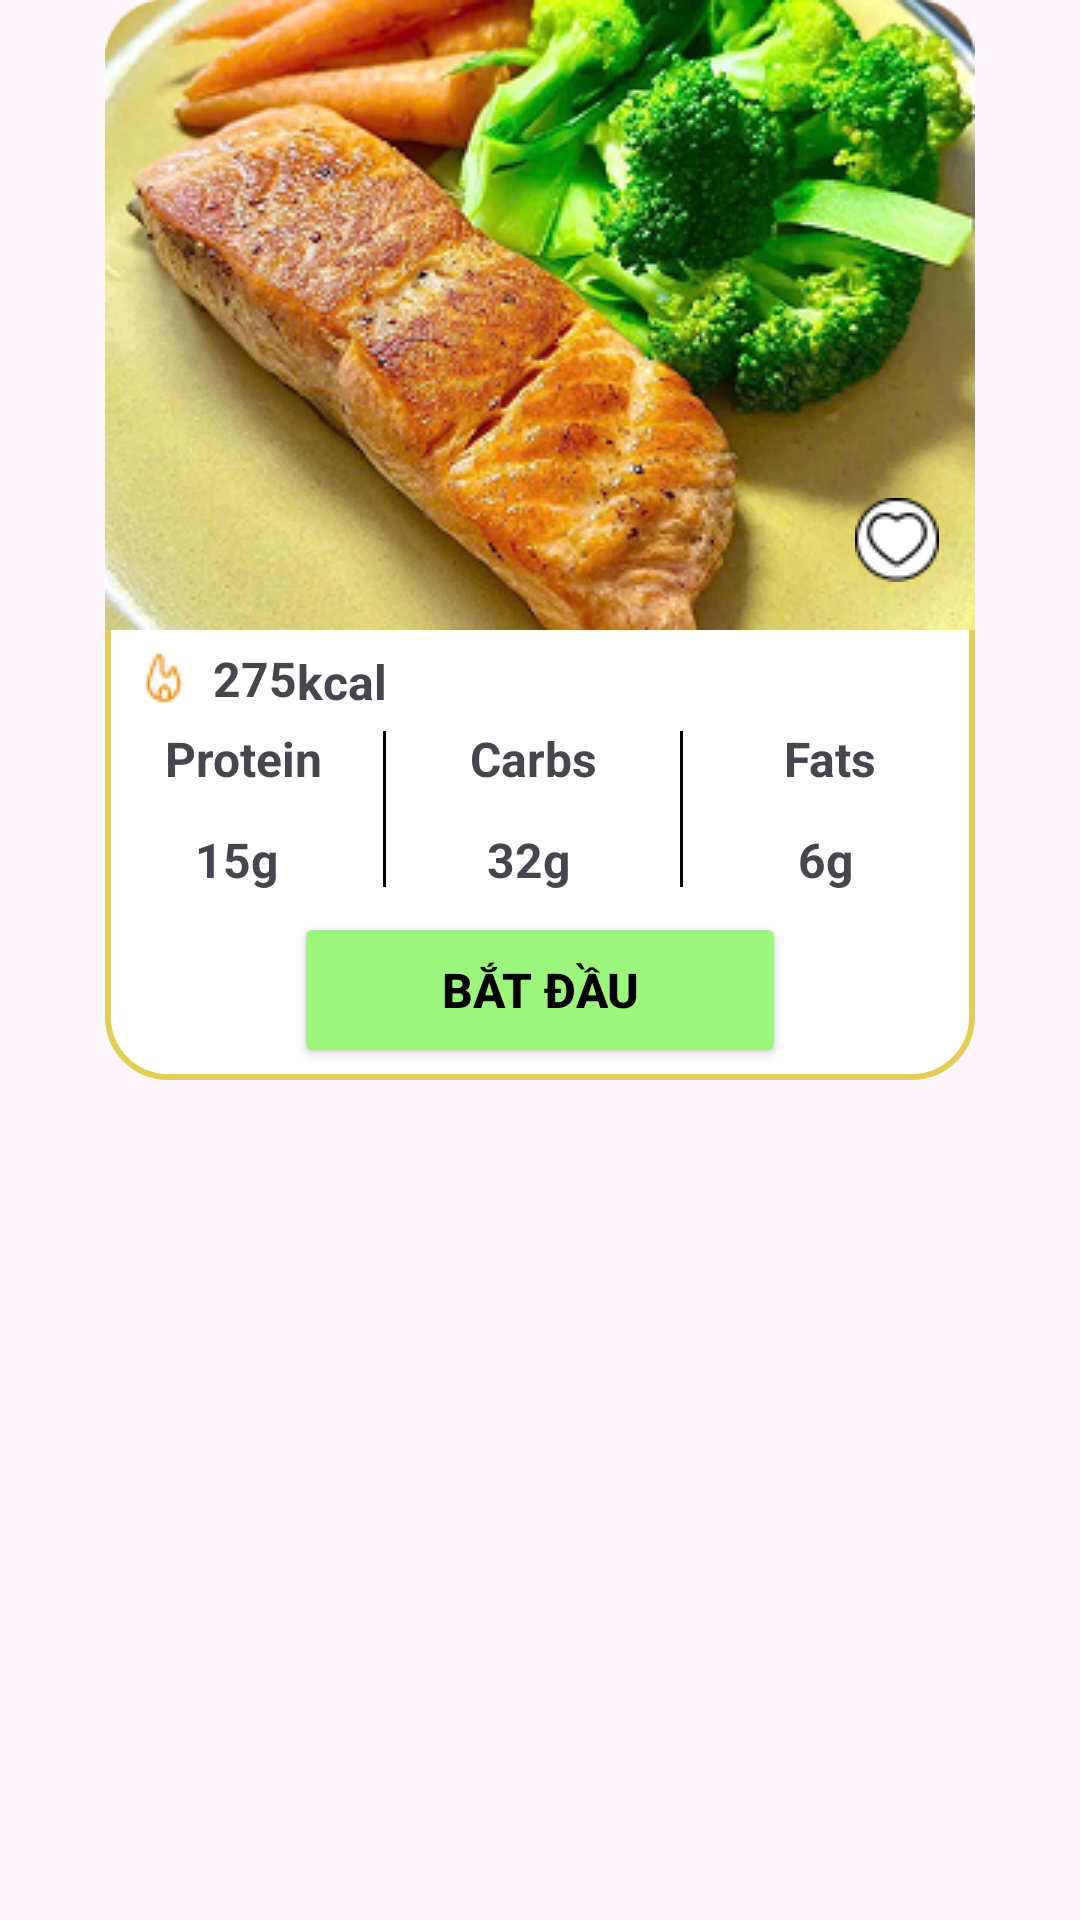

Android layout source for this screen:
<!-- AndroidManifest.xml: application theme Theme.Reproject -->
<!-- res/layout/itemexpand.xml -->
<?xml version="1.0" encoding="utf-8"?>
<androidx.constraintlayout.widget.ConstraintLayout xmlns:android="http://schemas.android.com/apk/res/android"
    xmlns:app="http://schemas.android.com/apk/res-auto"
    xmlns:tools="http://schemas.android.com/tools"
    android:layout_width="match_parent"
    android:layout_height="match_parent">

    <androidx.constraintlayout.widget.ConstraintLayout
        android:layout_width="290dp"
        android:layout_height="360dp"
        android:background="@drawable/item"
        app:layout_constraintEnd_toEndOf="parent"
        app:layout_constraintStart_toStartOf="parent"
        app:layout_constraintTop_toTopOf="parent">

        <ImageView
            android:id="@+id/imageView14"
            android:layout_width="wrap_content"
            android:layout_height="wrap_content"
            app:layout_constraintEnd_toEndOf="parent"
            app:layout_constraintStart_toStartOf="parent"
            app:layout_constraintTop_toTopOf="parent"
            app:srcCompat="@drawable/image_5__1_" />

        <ImageView
            android:id="@+id/imageView15"
            android:layout_width="wrap_content"
            android:layout_height="wrap_content"
            android:layout_marginEnd="12dp"
            android:clickable="true"
            android:focusable="true"
            android:src="@drawable/heart"
            app:layout_constraintBottom_toBottomOf="parent"
            app:layout_constraintEnd_toEndOf="parent"
            app:layout_constraintTop_toTopOf="parent"
            app:srcCompat="@drawable/stash_heart_light" />

        <ImageView
            android:id="@+id/imageView17"
            android:layout_width="wrap_content"
            android:layout_height="wrap_content"
            android:layout_marginStart="8dp"
            android:layout_marginTop="4dp"
            app:layout_constraintStart_toStartOf="parent"
            app:layout_constraintTop_toBottomOf="@+id/imageView14"
            app:srcCompat="@drawable/lets_icons_calories__1_" />

        <TextView
            android:id="@+id/textView9"
            android:layout_width="wrap_content"
            android:layout_height="wrap_content"
            android:layout_marginStart="4dp"
            android:text="275"
            android:textSize="16sp"
            android:textStyle="bold"
            app:layout_constraintBottom_toBottomOf="@+id/imageView17"
            app:layout_constraintStart_toEndOf="@+id/imageView17"
            app:layout_constraintTop_toTopOf="@+id/imageView17" />

        <TextView
            android:id="@+id/textView10"
            android:layout_width="wrap_content"
            android:layout_height="wrap_content"
            android:text="kcal"
            android:textSize="16sp"
            android:textStyle="bold"
            app:layout_constraintBottom_toBottomOf="@+id/imageView17"
            app:layout_constraintStart_toEndOf="@+id/textView9"
            app:layout_constraintTop_toTopOf="@+id/imageView17"
            app:layout_constraintVertical_bias="1.0" />

        <TextView
            android:id="@+id/textView11"
            android:layout_width="wrap_content"
            android:layout_height="wrap_content"
            android:layout_marginStart="20dp"
            android:layout_marginTop="4dp"
            android:text="Protein"
            android:textSize="16sp"
            android:textStyle="bold"
            app:layout_constraintStart_toStartOf="parent"
            app:layout_constraintTop_toBottomOf="@+id/imageView17" />

        <TextView
            android:id="@+id/textView12"
            android:layout_width="wrap_content"
            android:layout_height="wrap_content"
            android:layout_marginStart="6dp"
            android:layout_marginTop="12dp"
            android:text="15"
            android:textSize="16sp"
            android:textStyle="bold"
            app:layout_constraintEnd_toEndOf="@+id/textView11"
            app:layout_constraintStart_toStartOf="parent"
            app:layout_constraintTop_toBottomOf="@+id/textView11" />

        <TextView
            android:id="@+id/textView13"
            android:layout_width="wrap_content"
            android:layout_height="wrap_content"
            android:text="g"
            android:textSize="16sp"
            android:textStyle="bold"
            app:layout_constraintBottom_toBottomOf="@+id/textView12"
            app:layout_constraintStart_toEndOf="@+id/textView12"
            app:layout_constraintTop_toTopOf="@+id/textView12" />

        <ImageView
            android:id="@+id/imageView18"
            android:layout_width="wrap_content"
            android:layout_height="wrap_content"
            android:layout_marginStart="20dp"
            app:layout_constraintBottom_toBottomOf="@+id/textView12"
            app:layout_constraintStart_toEndOf="@+id/textView11"
            app:layout_constraintTop_toTopOf="@+id/textView11"
            app:srcCompat="@drawable/line_2" />

        <TextView
            android:id="@+id/textView14"
            android:layout_width="58dp"
            android:layout_height="wrap_content"
            android:layout_marginStart="20dp"
            android:gravity="center"
            android:text="Carbs"
            android:textSize="16sp"
            android:textStyle="bold"
            app:layout_constraintBottom_toBottomOf="@+id/textView11"
            app:layout_constraintStart_toEndOf="@+id/imageView18"
            app:layout_constraintTop_toTopOf="@+id/textView11" />

        <TextView
            android:id="@+id/textView15"
            android:layout_width="wrap_content"
            android:layout_height="wrap_content"
            android:layout_marginStart="8dp"
            android:text="32"
            android:textSize="16sp"
            android:textStyle="bold"
            app:layout_constraintBottom_toBottomOf="@+id/textView12"
            app:layout_constraintEnd_toEndOf="@+id/textView14"
            app:layout_constraintStart_toEndOf="@+id/imageView18"
            app:layout_constraintTop_toTopOf="@+id/textView12" />

        <TextView
            android:id="@+id/textView16"
            android:layout_width="wrap_content"
            android:layout_height="wrap_content"
            android:text="g"
            android:textSize="16sp"
            android:textStyle="bold"
            app:layout_constraintBottom_toBottomOf="@+id/textView12"
            app:layout_constraintStart_toEndOf="@+id/textView15"
            app:layout_constraintTop_toTopOf="@+id/textView15" />

        <ImageView
            android:id="@+id/imageView19"
            android:layout_width="wrap_content"
            android:layout_height="wrap_content"
            android:layout_marginStart="20dp"
            app:layout_constraintBottom_toBottomOf="@+id/imageView18"
            app:layout_constraintStart_toEndOf="@+id/textView14"
            app:layout_constraintTop_toTopOf="@+id/imageView18"
            app:srcCompat="@drawable/line_2" />

        <TextView
            android:id="@+id/textView17"
            android:layout_width="58dp"
            android:layout_height="wrap_content"
            android:layout_marginStart="20dp"
            android:gravity="center"
            android:text="Fats"
            android:textSize="16sp"
            android:textStyle="bold"
            app:layout_constraintBottom_toBottomOf="@+id/textView11"
            app:layout_constraintStart_toEndOf="@+id/imageView19"
            app:layout_constraintTop_toTopOf="@+id/textView11"
            app:layout_constraintVertical_bias="0.0" />

        <TextView
            android:id="@+id/textView18"
            android:layout_width="wrap_content"
            android:layout_height="wrap_content"
            android:layout_marginStart="8dp"
            android:text="6"
            android:textSize="16sp"
            android:textStyle="bold"
            app:layout_constraintBottom_toBottomOf="@+id/textView12"
            app:layout_constraintEnd_toEndOf="@+id/textView17"
            app:layout_constraintStart_toEndOf="@+id/imageView19"
            app:layout_constraintTop_toTopOf="@+id/textView12"
            app:layout_constraintVertical_bias="0.0" />

        <TextView
            android:id="@+id/textView19"
            android:layout_width="wrap_content"
            android:layout_height="wrap_content"
            android:text="g"
            android:textSize="16sp"
            android:textStyle="bold"
            app:layout_constraintBottom_toBottomOf="@+id/textView12"
            app:layout_constraintStart_toEndOf="@+id/textView18"
            app:layout_constraintTop_toTopOf="@+id/textView15"
            app:layout_constraintVertical_bias="1.0" />

        <Button
            android:id="@+id/button"
            android:layout_width="164dp"
            android:layout_height="52dp"
            android:layout_marginBottom="4dp"
            android:backgroundTint="#9CF57D"
            android:text="Bắt đầu"
            android:textColor="@color/black"
            android:textSize="16sp"
            android:textStyle="bold"
            app:layout_constraintBottom_toBottomOf="parent"
            app:layout_constraintEnd_toEndOf="parent"
            app:layout_constraintStart_toStartOf="parent" />
    </androidx.constraintlayout.widget.ConstraintLayout>

</androidx.constraintlayout.widget.ConstraintLayout>
<!-- resources referenced by this layout -->
<resources>
  <!-- drawable heart (drawable) -->
  <?xml version="1.0" encoding="utf-8"?>
  <selector xmlns:android="http://schemas.android.com/apk/res/android">
  <item
      android:state_selected="true"
      android:drawable="@drawable/stash_heart_light__1_"/>
      <item
          android:drawable="@drawable/stash_heart_light"/>
  </selector>
  <!-- drawable image_5__1_: png bitmap (drawable, 161936 bytes) -->
  <!-- drawable item (drawable) -->
  <?xml version="1.0" encoding="utf-8"?>
  <shape xmlns:android="http://schemas.android.com/apk/res/android">
  <corners
      android:radius="20dp"></corners>
      <stroke
          android:width="2dp"
          android:color="#E2CF52"></stroke>
      <solid
          android:color="@color/white"></solid>
  </shape>
  <!-- drawable lets_icons_calories__1_: png bitmap (drawable, 548 bytes) -->
  <!-- drawable line_2: png bitmap (drawable, 133 bytes) -->
  <!-- drawable stash_heart_light: png bitmap (drawable, 727 bytes) -->
  <style name="Theme.Reproject" parent="Base.Theme.Reproject" />
  <!-- drawable stash_heart_light__1_: png bitmap (drawable, 1305 bytes) -->
  <style name="Base.Theme.Reproject" parent="Theme.Material3.DayNight.NoActionBar">
          
          
      </style>
  <!-- not gathered from this repository: default colours our renderer supplied (Android Studio template values) -->
  <color name="black">#FF000000</color>
  <color name="white">#FFFFFFFF</color>
</resources>
